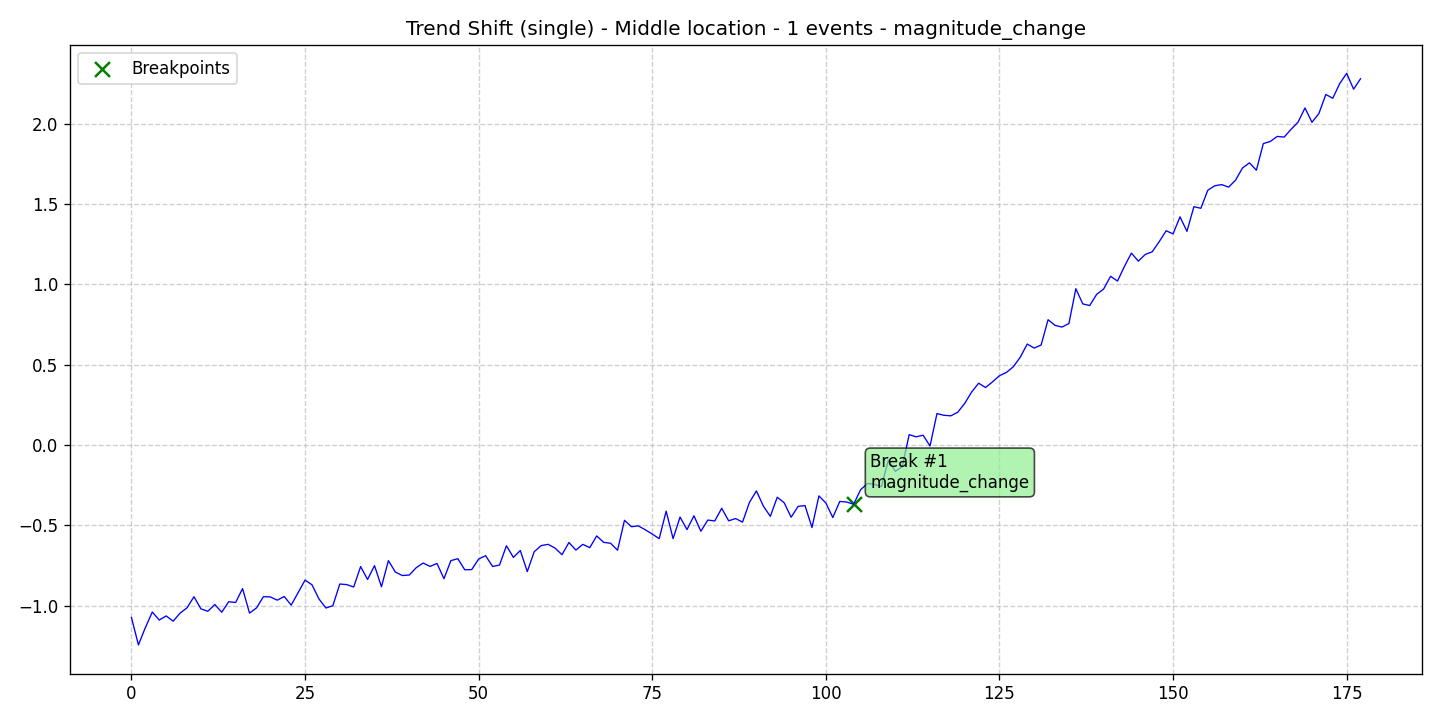

The table this chart was drawn from, first rows:
data, stationary, det_lin_up, det_lin_down, det_quad, det_cubic, det_exp, det_damped, stoc_trend, volatility, single_seas, multiple_seas, point_anom_single, point_anom_multi, collect_anom, context_anom, mean_shift, var_shift, trend_shift, date, is_break, is_anomaly, is_multi, location_beginning
-1.073, 0, 0, 0, 0, 0, 0, 0, 0, 0, 0, 0, 0, 0, 0, 0, 0, 0, 1, 2020-01-01, 0, 0, 0, 0
-1.244, 0, 0, 0, 0, 0, 0, 0, 0, 0, 0, 0, 0, 0, 0, 0, 0, 0, 1, 2020-01-02, 0, 0, 0, 0
-1.136, 0, 0, 0, 0, 0, 0, 0, 0, 0, 0, 0, 0, 0, 0, 0, 0, 0, 1, 2020-01-03, 0, 0, 0, 0
-1.039, 0, 0, 0, 0, 0, 0, 0, 0, 0, 0, 0, 0, 0, 0, 0, 0, 0, 1, 2020-01-04, 0, 0, 0, 0
-1.089, 0, 0, 0, 0, 0, 0, 0, 0, 0, 0, 0, 0, 0, 0, 0, 0, 0, 1, 2020-01-05, 0, 0, 0, 0
-1.064, 0, 0, 0, 0, 0, 0, 0, 0, 0, 0, 0, 0, 0, 0, 0, 0, 0, 1, 2020-01-06, 0, 0, 0, 0
-1.096, 0, 0, 0, 0, 0, 0, 0, 0, 0, 0, 0, 0, 0, 0, 0, 0, 0, 1, 2020-01-07, 0, 0, 0, 0
-1.046, 0, 0, 0, 0, 0, 0, 0, 0, 0, 0, 0, 0, 0, 0, 0, 0, 0, 1, 2020-01-08, 0, 0, 0, 0
-1.013, 0, 0, 0, 0, 0, 0, 0, 0, 0, 0, 0, 0, 0, 0, 0, 0, 0, 1, 2020-01-09, 0, 0, 0, 0
-0.9439, 0, 0, 0, 0, 0, 0, 0, 0, 0, 0, 0, 0, 0, 0, 0, 0, 0, 1, 2020-01-10, 0, 0, 0, 0
-1.02, 0, 0, 0, 0, 0, 0, 0, 0, 0, 0, 0, 0, 0, 0, 0, 0, 0, 1, 2020-01-11, 0, 0, 0, 0
-1.035, 0, 0, 0, 0, 0, 0, 0, 0, 0, 0, 0, 0, 0, 0, 0, 0, 0, 1, 2020-01-12, 0, 0, 0, 0
-0.9924, 0, 0, 0, 0, 0, 0, 0, 0, 0, 0, 0, 0, 0, 0, 0, 0, 0, 1, 2020-01-13, 0, 0, 0, 0
-1.04, 0, 0, 0, 0, 0, 0, 0, 0, 0, 0, 0, 0, 0, 0, 0, 0, 0, 1, 2020-01-14, 0, 0, 0, 0
-0.9753, 0, 0, 0, 0, 0, 0, 0, 0, 0, 0, 0, 0, 0, 0, 0, 0, 0, 1, 2020-01-15, 0, 0, 0, 0
-0.9799, 0, 0, 0, 0, 0, 0, 0, 0, 0, 0, 0, 0, 0, 0, 0, 0, 0, 1, 2020-01-16, 0, 0, 0, 0
-0.8933, 0, 0, 0, 0, 0, 0, 0, 0, 0, 0, 0, 0, 0, 0, 0, 0, 0, 1, 2020-01-17, 0, 0, 0, 0
-1.046, 0, 0, 0, 0, 0, 0, 0, 0, 0, 0, 0, 0, 0, 0, 0, 0, 0, 1, 2020-01-18, 0, 0, 0, 0
-1.014, 0, 0, 0, 0, 0, 0, 0, 0, 0, 0, 0, 0, 0, 0, 0, 0, 0, 1, 2020-01-19, 0, 0, 0, 0
-0.9438, 0, 0, 0, 0, 0, 0, 0, 0, 0, 0, 0, 0, 0, 0, 0, 0, 0, 1, 2020-01-20, 0, 0, 0, 0
-0.9453, 0, 0, 0, 0, 0, 0, 0, 0, 0, 0, 0, 0, 0, 0, 0, 0, 0, 1, 2020-01-21, 0, 0, 0, 0
-0.9655, 0, 0, 0, 0, 0, 0, 0, 0, 0, 0, 0, 0, 0, 0, 0, 0, 0, 1, 2020-01-22, 0, 0, 0, 0
-0.9427, 0, 0, 0, 0, 0, 0, 0, 0, 0, 0, 0, 0, 0, 0, 0, 0, 0, 1, 2020-01-23, 0, 0, 0, 0
-0.9964, 0, 0, 0, 0, 0, 0, 0, 0, 0, 0, 0, 0, 0, 0, 0, 0, 0, 1, 2020-01-24, 0, 0, 0, 0
-0.9182, 0, 0, 0, 0, 0, 0, 0, 0, 0, 0, 0, 0, 0, 0, 0, 0, 0, 1, 2020-01-25, 0, 0, 0, 0
-0.8404, 0, 0, 0, 0, 0, 0, 0, 0, 0, 0, 0, 0, 0, 0, 0, 0, 0, 1, 2020-01-26, 0, 0, 0, 0
-0.8699, 0, 0, 0, 0, 0, 0, 0, 0, 0, 0, 0, 0, 0, 0, 0, 0, 0, 1, 2020-01-27, 0, 0, 0, 0
-0.9579, 0, 0, 0, 0, 0, 0, 0, 0, 0, 0, 0, 0, 0, 0, 0, 0, 0, 1, 2020-01-28, 0, 0, 0, 0
-1.014, 0, 0, 0, 0, 0, 0, 0, 0, 0, 0, 0, 0, 0, 0, 0, 0, 0, 1, 2020-01-29, 0, 0, 0, 0
-1, 0, 0, 0, 0, 0, 0, 0, 0, 0, 0, 0, 0, 0, 0, 0, 0, 0, 1, 2020-01-30, 0, 0, 0, 0
-0.8649, 0, 0, 0, 0, 0, 0, 0, 0, 0, 0, 0, 0, 0, 0, 0, 0, 0, 1, 2020-01-31, 0, 0, 0, 0
-0.8685, 0, 0, 0, 0, 0, 0, 0, 0, 0, 0, 0, 0, 0, 0, 0, 0, 0, 1, 2020-02-01, 0, 0, 0, 0
-0.8835, 0, 0, 0, 0, 0, 0, 0, 0, 0, 0, 0, 0, 0, 0, 0, 0, 0, 1, 2020-02-02, 0, 0, 0, 0
-0.7564, 0, 0, 0, 0, 0, 0, 0, 0, 0, 0, 0, 0, 0, 0, 0, 0, 0, 1, 2020-02-03, 0, 0, 0, 0
-0.8365, 0, 0, 0, 0, 0, 0, 0, 0, 0, 0, 0, 0, 0, 0, 0, 0, 0, 1, 2020-02-04, 0, 0, 0, 0
-0.7506, 0, 0, 0, 0, 0, 0, 0, 0, 0, 0, 0, 0, 0, 0, 0, 0, 0, 1, 2020-02-05, 0, 0, 0, 0
-0.8819, 0, 0, 0, 0, 0, 0, 0, 0, 0, 0, 0, 0, 0, 0, 0, 0, 0, 1, 2020-02-06, 0, 0, 0, 0
-0.7194, 0, 0, 0, 0, 0, 0, 0, 0, 0, 0, 0, 0, 0, 0, 0, 0, 0, 1, 2020-02-07, 0, 0, 0, 0
-0.7903, 0, 0, 0, 0, 0, 0, 0, 0, 0, 0, 0, 0, 0, 0, 0, 0, 0, 1, 2020-02-08, 0, 0, 0, 0
-0.812, 0, 0, 0, 0, 0, 0, 0, 0, 0, 0, 0, 0, 0, 0, 0, 0, 0, 1, 2020-02-09, 0, 0, 0, 0
-0.8091, 0, 0, 0, 0, 0, 0, 0, 0, 0, 0, 0, 0, 0, 0, 0, 0, 0, 1, 2020-02-10, 0, 0, 0, 0
-0.7637, 0, 0, 0, 0, 0, 0, 0, 0, 0, 0, 0, 0, 0, 0, 0, 0, 0, 1, 2020-02-11, 0, 0, 0, 0
-0.7342, 0, 0, 0, 0, 0, 0, 0, 0, 0, 0, 0, 0, 0, 0, 0, 0, 0, 1, 2020-02-12, 0, 0, 0, 0
-0.7553, 0, 0, 0, 0, 0, 0, 0, 0, 0, 0, 0, 0, 0, 0, 0, 0, 0, 1, 2020-02-13, 0, 0, 0, 0
-0.7368, 0, 0, 0, 0, 0, 0, 0, 0, 0, 0, 0, 0, 0, 0, 0, 0, 0, 1, 2020-02-14, 0, 0, 0, 0
-0.8318, 0, 0, 0, 0, 0, 0, 0, 0, 0, 0, 0, 0, 0, 0, 0, 0, 0, 1, 2020-02-15, 0, 0, 0, 0
-0.7193, 0, 0, 0, 0, 0, 0, 0, 0, 0, 0, 0, 0, 0, 0, 0, 0, 0, 1, 2020-02-16, 0, 0, 0, 0
-0.7072, 0, 0, 0, 0, 0, 0, 0, 0, 0, 0, 0, 0, 0, 0, 0, 0, 0, 1, 2020-02-17, 0, 0, 0, 0
-0.7764, 0, 0, 0, 0, 0, 0, 0, 0, 0, 0, 0, 0, 0, 0, 0, 0, 0, 1, 2020-02-18, 0, 0, 0, 0
-0.7752, 0, 0, 0, 0, 0, 0, 0, 0, 0, 0, 0, 0, 0, 0, 0, 0, 0, 1, 2020-02-19, 0, 0, 0, 0
-0.7093, 0, 0, 0, 0, 0, 0, 0, 0, 0, 0, 0, 0, 0, 0, 0, 0, 0, 1, 2020-02-20, 0, 0, 0, 0
-0.6885, 0, 0, 0, 0, 0, 0, 0, 0, 0, 0, 0, 0, 0, 0, 0, 0, 0, 1, 2020-02-21, 0, 0, 0, 0
-0.7556, 0, 0, 0, 0, 0, 0, 0, 0, 0, 0, 0, 0, 0, 0, 0, 0, 0, 1, 2020-02-22, 0, 0, 0, 0
-0.7469, 0, 0, 0, 0, 0, 0, 0, 0, 0, 0, 0, 0, 0, 0, 0, 0, 0, 1, 2020-02-23, 0, 0, 0, 0
-0.6267, 0, 0, 0, 0, 0, 0, 0, 0, 0, 0, 0, 0, 0, 0, 0, 0, 0, 1, 2020-02-24, 0, 0, 0, 0
-0.6993, 0, 0, 0, 0, 0, 0, 0, 0, 0, 0, 0, 0, 0, 0, 0, 0, 0, 1, 2020-02-25, 0, 0, 0, 0
-0.6563, 0, 0, 0, 0, 0, 0, 0, 0, 0, 0, 0, 0, 0, 0, 0, 0, 0, 1, 2020-02-26, 0, 0, 0, 0
-0.7877, 0, 0, 0, 0, 0, 0, 0, 0, 0, 0, 0, 0, 0, 0, 0, 0, 0, 1, 2020-02-27, 0, 0, 0, 0
-0.6637, 0, 0, 0, 0, 0, 0, 0, 0, 0, 0, 0, 0, 0, 0, 0, 0, 0, 1, 2020-02-28, 0, 0, 0, 0
-0.6258, 0, 0, 0, 0, 0, 0, 0, 0, 0, 0, 0, 0, 0, 0, 0, 0, 0, 1, 2020-02-29, 0, 0, 0, 0
... 118 more rows
